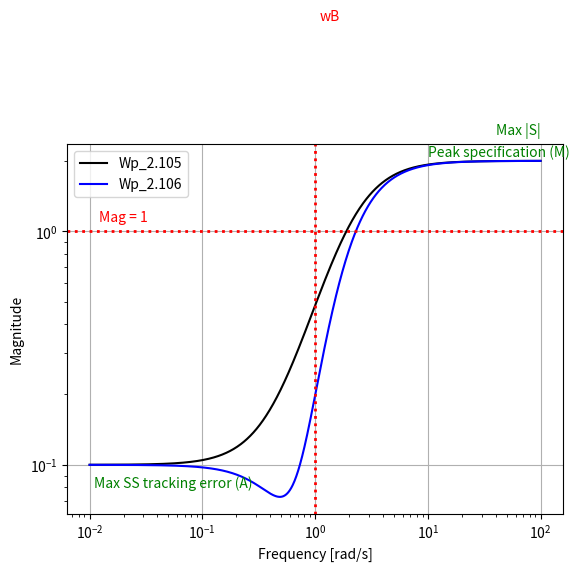

Python code for this plot:
# -*- coding: utf-8 -*-
"""
Created on Sat May 31 15:59:13 2014

@author: pedawson

Skogestad Exercise 2.4
"""

import numpy as np
import matplotlib.pyplot as plt


M = 2.
A = 0.1
wB = 1
n = 2.
w = np.logspace(-2,2,1000)
s = w*1j
Wp_2_105 = (s/M + wB)/(s + wB*A)
Wp_2_106 = ((s/(M**(1/n)) + wB)**n)/((s + wB*A**(1/n))**n)
plt.figure('Performance Weights')
plt.clf()
plt.loglog(w, 1/Wp_2_105, 'k-', label='Wp_2.105')
plt.loglog(w, 1/Wp_2_106, 'b-', label='Wp_2.106')
plt.legend(loc='upper left', fontsize=10, ncol=1)
plt.axhline(1, ls=':', color='red', lw=2)
plt.text(0.012, 1.1, 'Mag = 1', color='red', fontsize=10)
plt.text(40, 2.6, 'Max |S|', color='green', fontsize=10)
plt.text(10, 2.1, 'Peak specification (M)', color='green', fontsize=10)
plt.text(0.011, 0.08, 'Max SS tracking error (A)', color='green', fontsize=10)
plt.axvline(wB, ls=':', color='red', lw=2)
plt.text(wB*1.1, 8, 'wB', color='red', fontsize=10)
plt.xlabel('Frequency [rad/s]')
plt.ylabel('Magnitude')
plt.grid(True)
fig = plt.gcf()
BG = fig.patch
BG.set_facecolor('white')
plt.show()


